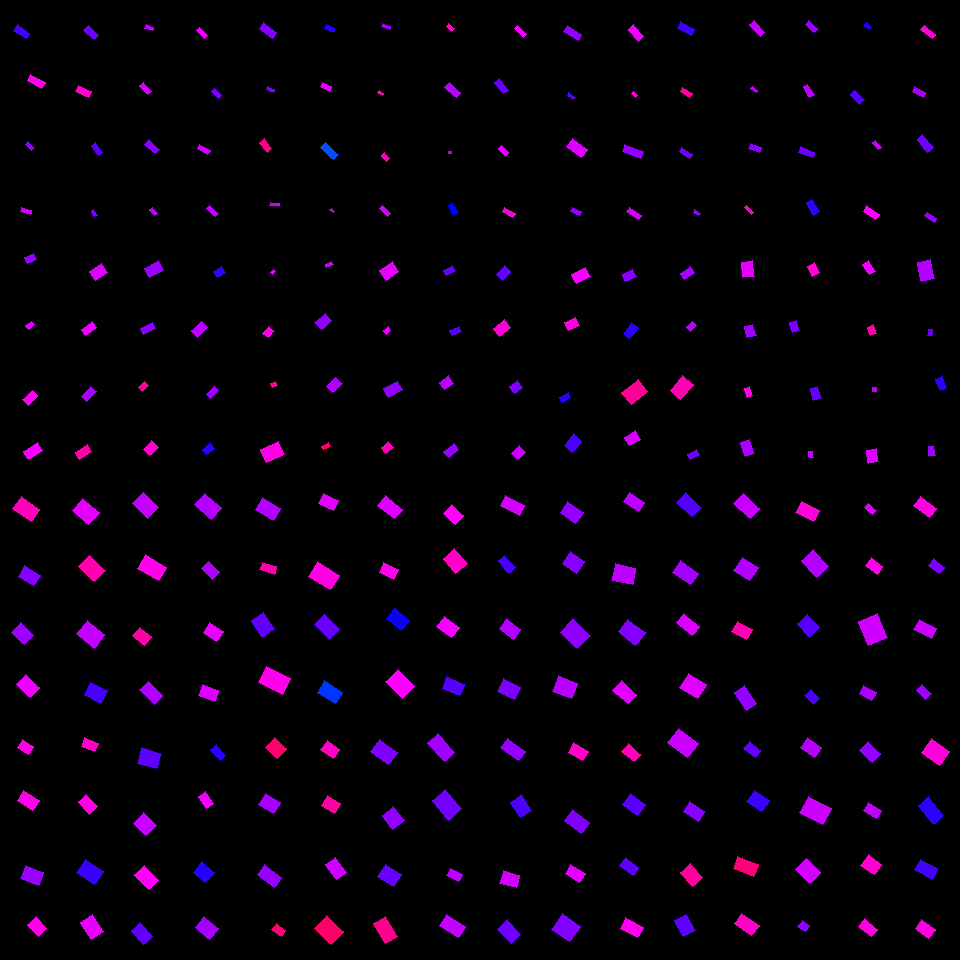

The table this chart was drawn from, first rows:
, angleRotated, color, length, logWidthLengthRatio, x, y, centerX, centerY, width, lengthRotatedProjectX, widthRotatedProjectX, lengthRotatedProjectY, widthRotatedProjectY, vertexRightBottom, vertexRightTop, vertexLeftBottom, vertexLeftTop
0, 0.604, 0.7122, 15.73, -0.8744, 21.64, 31.83, 30, 30, 6.562, 12.95, 3.727, 8.934, 5.401, (29, 33), (26, 38), (17, 24), (13, 30)
1, 0.493, 0.8445, 16.57, -0.7989, 36.13, 81.37, 30, 90, 7.452, 14.59, 3.526, 7.84, 6.565, (45, 82), (41, 88), (30, 74), (27, 80)
2, 0.7565, 0.7631, 9.559, -0.8918, 29.83, 145.9, 30, 150, 3.918, 6.951, 2.689, 6.561, 2.849, (34, 147), (31, 150), (27, 141), (25, 144)
3, 0.3384, 0.8058, 9.971, -0.9443, 25.99, 210.8, 30, 210, 3.878, 9.406, 1.287, 3.31, 3.658, (31, 210), (30, 214), (21, 207), (20, 211)
4, 0.7549, 0.7392, 13.83, -0.7954, 91.11, 32.67, 90, 30, 6.245, 10.08, 4.279, 9.48, 4.548, (98, 35), (94, 39), (88, 25), (83, 30)
5, 0.4291, 0.865, 14.24, -0.7263, 83.84, 91.78, 90, 90, 6.887, 12.95, 2.866, 5.924, 6.263, (91, 91), (88, 97), (78, 85), (75, 91)
6, 0.9773, 0.7204, 12.07, -0.9894, 97.12, 149.2, 90, 150, 4.487, 6.749, 3.719, 10, 2.509, (102, 152), (98, 155), (95, 142), (91, 145)
7, 0.9736, 0.7527, 6.95, -0.8108, 94.31, 213.1, 90, 210, 3.089, 3.908, 2.554, 5.747, 1.737, (97, 215), (94, 216), (93, 209), (91, 211)
8, 0.3067, 0.7939, 8.225, -0.7959, 149.4, 27.54, 150, 30, 3.711, 7.841, 1.12, 2.483, 3.538, (153, 27), (152, 30), (146, 24), (144, 28)
9, 0.8648, 0.8035, 12.2, -0.9112, 145.6, 88.39, 150, 90, 4.904, 7.914, 3.732, 9.283, 3.182, (151, 91), (147, 94), (143, 82), (139, 85)
10, 0.7078, 0.756, 14.39, -0.9145, 152.1, 146.6, 150, 150, 5.765, 10.93, 3.749, 9.355, 4.38, (159, 149), (155, 153), (148, 139), (144, 144)
11, 0.8455, 0.7908, 7.603, -0.8898, 153.4, 211.6, 150, 210, 3.123, 5.043, 2.337, 5.689, 2.071, (157, 213), (154, 215), (152, 207), (149, 209)
12, 0.7722, 0.8201, 11.52, -0.8864, 201.9, 33.17, 210, 30, 4.747, 8.252, 3.312, 8.036, 3.401, (207, 35), (204, 38), (199, 27), (196, 30)
13, 0.7867, 0.7446, 9.738, -0.877, 216.3, 93.5, 210, 90, 4.051, 6.877, 2.868, 6.895, 2.861, (221, 95), (218, 98), (214, 88), (211, 91)
14, 0.4933, 0.8008, 12.27, -0.9722, 203.5, 149.1, 210, 150, 4.641, 10.81, 2.198, 5.81, 4.087, (210, 150), (207, 154), (199, 144), (197, 148)
15, 0.7216, 0.7946, 11.97, -0.9581, 212.7, 210.9, 210, 210, 4.591, 8.985, 3.033, 7.906, 3.447, (218, 213), (215, 216), (209, 205), (206, 208)
16, 0.6267, 0.7527, 16.2, -0.8312, 268.1, 30.53, 270, 30, 7.056, 13.12, 4.138, 9.501, 5.715, (276, 32), (272, 38), (263, 22), (259, 28)
17, 0.3012, 0.7496, 8.189, -0.9091, 270.4, 89.55, 270, 90, 3.299, 7.82, 0.9788, 2.429, 3.15, (274, 89), (273, 92), (267, 86), (266, 89)
18, 0.9347, 0.9155, 12.23, -0.7197, 265.8, 145.5, 270, 150, 5.953, 7.264, 4.789, 9.836, 3.537, (271, 148), (267, 152), (264, 138), (259, 142)
19, 0.1221, 0.7994, 9.145, -1.06, 274.6, 204.9, 270, 210, 3.167, 9.077, 0.3857, 1.114, 3.144, (279, 203), (278, 206), (270, 202), (269, 205)
20, 0.4216, 0.6886, 9.453, -0.7784, 329.7, 28.38, 330, 30, 4.341, 8.626, 1.776, 3.868, 3.961, (334, 28), (333, 32), (326, 24), (324, 28)
21, 0.5086, 0.8149, 10.08, -0.7652, 325.8, 86.52, 330, 90, 4.688, 8.802, 2.283, 4.907, 4.095, (331, 86), (329, 91), (322, 82), (320, 86)
22, 0.7494, 0.6155, 17.55, -0.8914, 329.4, 151.1, 330, 150, 7.196, 12.85, 4.902, 11.95, 5.268, (338, 154), (333, 159), (325, 142), (320, 147)
23, 0.6817, 0.7825, 4.891, -0.9339, 332.4, 210.6, 330, 210, 1.922, 3.798, 1.211, 3.082, 1.492, (334, 211), (333, 212), (331, 208), (329, 209)
24, 0.3976, 0.7744, 8.823, -0.9873, 386.1, 26.72, 390, 30, 3.288, 8.135, 1.273, 3.417, 3.031, (390, 26), (389, 29), (382, 23), (381, 26)
25, 0.6063, 0.8785, 5.378, -0.7197, 380.6, 92.72, 390, 90, 2.619, 4.42, 1.492, 3.065, 2.152, (383, 93), (382, 95), (379, 90), (377, 92)
26, 0.8041, 0.8732, 8.151, -0.7125, 385.4, 156.7, 390, 150, 3.997, 5.655, 2.879, 5.87, 2.773, (389, 158), (386, 161), (384, 152), (381, 155)
27, 0.7818, 0.8067, 10.9, -0.9347, 385.2, 210.9, 390, 210, 4.279, 7.733, 3.015, 7.678, 3.037, (390, 213), (387, 216), (382, 205), (379, 208)
28, 0.7388, 0.8674, 7.681, -0.7375, 450.4, 27.49, 450, 30, 3.674, 5.678, 2.474, 5.172, 2.716, (454, 28), (451, 31), (448, 23), (446, 26)
29, 0.7233, 0.7879, 15.28, -0.8819, 452.7, 89.76, 450, 90, 6.328, 11.46, 4.188, 10.12, 4.743, (460, 92), (456, 97), (449, 82), (444, 87)
30, 0.02188, 0.7894, 3.607, -0.9205, 450.2, 152.6, 450, 150, 1.437, 3.606, 0.03143, 0.07891, 1.436, (451, 151), (451, 153), (448, 151), (448, 153)
31, 1.099, 0.6656, 11.39, -0.8063, 453.2, 209, 450, 210, 5.086, 5.173, 4.532, 10.15, 2.31, (458, 212), (453, 215), (452, 202), (448, 205)
32, 0.7517, 0.8205, 12.28, -1.015, 520.7, 31.45, 510, 30, 4.45, 8.971, 3.039, 8.386, 3.251, (526, 34), (523, 37), (517, 25), (514, 28)
33, 0.9126, 0.7352, 14.88, -0.9099, 501.6, 86.09, 510, 90, 5.99, 9.103, 4.739, 11.77, 3.664, (508, 90), (503, 93), (499, 78), (494, 82)
34, 0.7854, 0.8117, 10.21, -0.8106, 503.5, 150.8, 510, 150, 4.541, 7.223, 3.211, 7.223, 3.211, (508, 152), (505, 156), (501, 145), (498, 148)
35, 0.5586, 0.859, 11.95, -0.9975, 508.9, 212.7, 510, 210, 4.408, 10.14, 2.336, 6.335, 3.738, (515, 213), (512, 217), (504, 207), (502, 211)
36, 0.5418, 0.7636, 16.83, -0.8904, 572.7, 32.75, 570, 30, 6.909, 14.42, 3.563, 8.679, 5.919, (581, 34), (578, 40), (567, 25), (563, 31)
37, 0.5971, 0.7233, 7.944, -1.019, 571.4, 96.18, 570, 90, 2.867, 6.57, 1.612, 4.467, 2.371, (575, 97), (573, 99), (568, 92), (567, 95)
38, 0.6394, 0.812, 19.53, -0.661, 577.1, 148, 570, 150, 10.09, 15.68, 6.019, 11.66, 8.094, (587, 149), (581, 157), (572, 138), (566, 146)
39, 0.4686, 0.7611, 9.902, -0.8127, 575.6, 211.7, 570, 210, 4.393, 8.835, 1.984, 4.473, 3.92, (581, 211), (579, 215), (572, 207), (570, 211)
40, 0.8668, 0.8239, 15.61, -0.8113, 635.8, 33.1, 630, 30, 6.936, 10.11, 5.287, 11.9, 4.49, (643, 36), (638, 41), (633, 24), (628, 29)
41, 0.8502, 0.8694, 5.182, -0.8294, 634.5, 94.64, 630, 90, 2.261, 3.419, 1.699, 3.893, 1.492, (637, 95), (635, 97), (633, 91), (631, 93)
42, 0.334, 0.7617, 19.55, -0.9611, 632.8, 151.6, 630, 150, 7.478, 18.47, 2.452, 6.41, 7.065, (643, 151), (640, 158), (624, 144), (622, 151)
43, 0.5912, 0.8054, 14.02, -0.9698, 633.9, 213.5, 630, 210, 5.315, 11.64, 2.962, 7.813, 4.413, (641, 215), (638, 219), (629, 207), (626, 211)
44, 0.5008, 0.7061, 15.79, -0.8101, 686, 28.75, 690, 30, 7.024, 13.85, 3.372, 7.582, 6.162, (694, 29), (691, 35), (680, 21), (677, 28)
45, 0.5552, 0.8961, 10.93, -0.8466, 686.4, 92.42, 690, 90, 4.689, 9.291, 2.472, 5.763, 3.985, (692, 93), (689, 97), (682, 87), (680, 91)
46, 0.6031, 0.7436, 12.37, -0.8933, 685.6, 153.1, 690, 150, 5.065, 10.19, 2.872, 7.018, 4.171, (692, 154), (689, 158), (681, 147), (679, 151)
47, 0.5289, 0.7639, 6.806, -0.7959, 696.7, 212.7, 690, 210, 3.071, 5.876, 1.549, 3.434, 2.651, (700, 213), (698, 215), (694, 209), (693, 212)
48, 0.8444, 0.7949, 15.81, -0.9802, 757.5, 28.83, 750, 30, 5.934, 10.5, 4.436, 11.82, 3.941, (764, 32), (760, 36), (754, 20), (749, 24)
49, 0.6135, 0.7958, 6.467, -0.7683, 754.4, 89.38, 750, 90, 3, 5.288, 1.727, 3.723, 2.453, (757, 90), (756, 92), (752, 86), (750, 88)
50, 0.3673, 0.7621, 12.02, -0.8105, 755.1, 147.9, 750, 150, 5.345, 11.22, 1.92, 4.318, 4.989, (761, 147), (759, 152), (750, 143), (748, 148)
51, 0.8205, 0.8614, 9.647, -1.055, 749, 209.8, 750, 210, 3.361, 6.578, 2.458, 7.057, 2.292, (753, 212), (751, 214), (746, 205), (744, 207)
52, 0.6639, 0.7665, 12.19, -0.9062, 811.6, 26.44, 810, 30, 4.925, 9.6, 3.035, 7.51, 3.879, (817, 28), (814, 32), (808, 20), (805, 24)
53, 0.9978, 0.7919, 12.14, -0.8828, 808.8, 90.67, 810, 90, 5.02, 6.58, 4.218, 10.2, 2.722, (814, 94), (809, 97), (807, 84), (803, 86)
54, 0.388, 0.7364, 14.95, -0.949, 806.2, 152.3, 810, 150, 5.789, 13.84, 2.19, 5.657, 5.358, (814, 152), (812, 157), (800, 146), (798, 152)
55, 1.075, 0.6996, 13.86, -0.7444, 812.9, 207.4, 810, 210, 6.582, 6.593, 5.79, 12.19, 3.132, (819, 211), (813, 215), (812, 199), (806, 202)
56, 0.7188, 0.6886, 6.945, -0.7464, 867.6, 26.31, 870, 30, 3.292, 5.227, 2.168, 4.573, 2.478, (871, 27), (869, 29), (866, 22), (863, 25)
57, 0.8009, 0.7224, 13.48, -0.7534, 857.4, 97.2, 870, 90, 6.346, 9.383, 4.557, 9.679, 4.417, (864, 99), (859, 104), (854, 90), (850, 94)
58, 0.841, 0.7993, 8.97, -0.9768, 876.9, 145, 870, 150, 3.377, 5.98, 2.517, 6.685, 2.252, (881, 147), (878, 149), (875, 140), (872, 142)
59, 0.6108, 0.8319, 15.33, -0.8287, 871.3, 212.7, 870, 210, 6.692, 12.56, 3.838, 8.791, 5.482, (879, 214), (875, 219), (866, 205), (863, 211)
... 196 more rows
